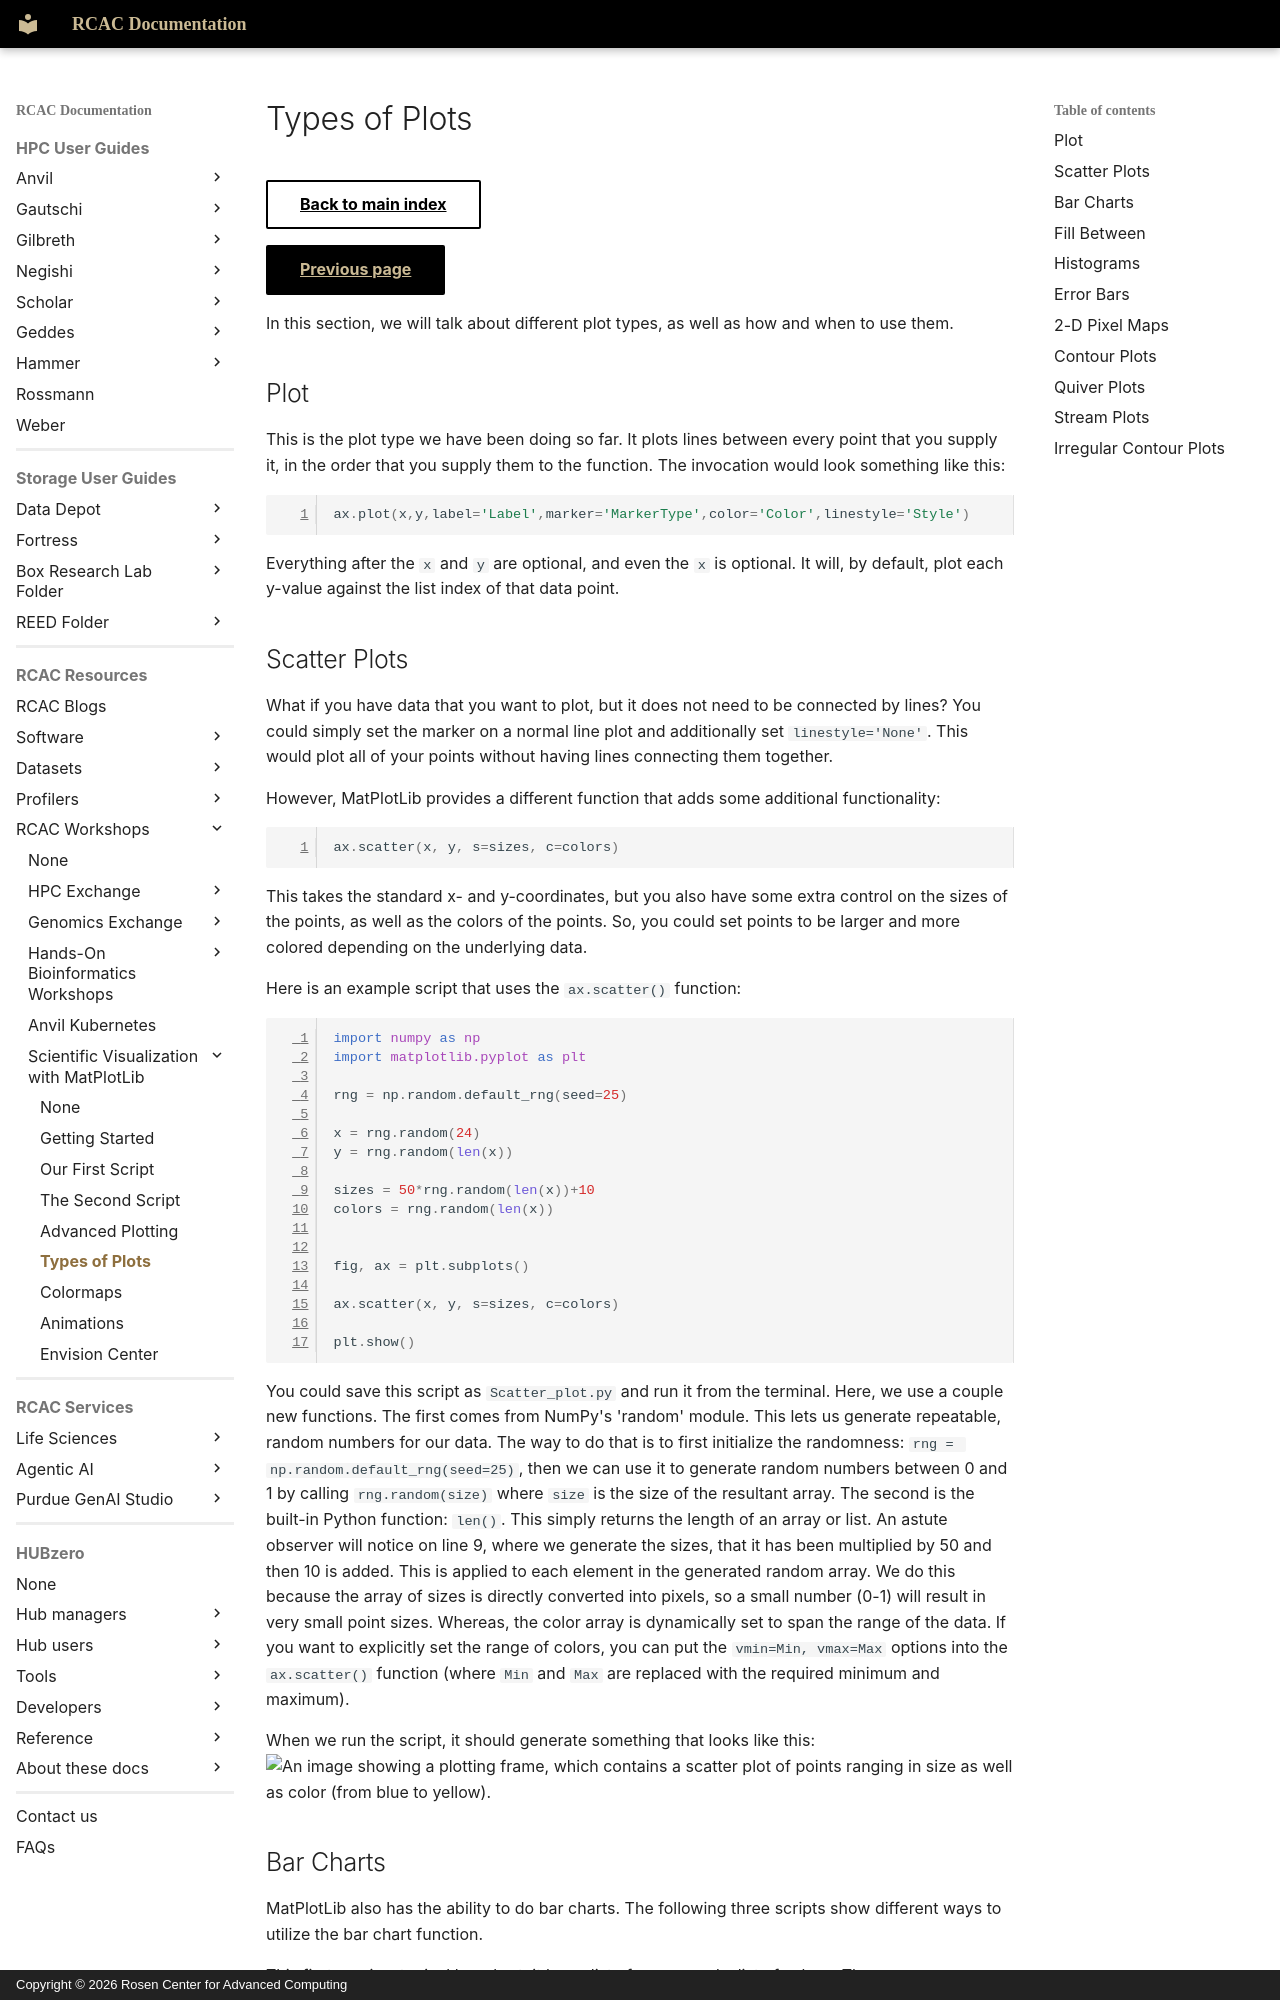

repository: PurdueRCAC/RCAC-Docs · page: workshops/matplotlib/plot_types/index.html · generator: mkdocs · copyright: Copyright © 2026 Rosen Center for Advanced Computing

---
tags:
  - Visualization
  - Python
  - MatPlotLib
authors:
  - carls113
search:
  boost: 1
---

# Types of Plots
[Back to main index](index.md){ .md-button }

[Previous page](adv_plots.md){ .md-button .md-button--primary }

In this section, we will talk about different plot types, as well as how and when to use them.

## Plot

This is the plot type we have been doing so far. It plots lines between every point that you supply it, in the order that you supply them to the function. The invocation would look something like this:

```python
ax.plot(x,y,label='Label',marker='MarkerType',color='Color',linestyle='Style')
```

Everything after the `x` and `y` are optional, and even the `x` is optional. It will, by default, plot each y-value against the list index of that data point.

## Scatter Plots

What if you have data that you want to plot, but it does not need to be connected by lines? You could simply set the marker on a normal line plot and additionally set `linestyle='None'`. This would plot all of your points without having lines connecting them together.

However, MatPlotLib provides a different function that adds some additional functionality:

```python
ax.scatter(x, y, s=sizes, c=colors)
```

This takes the standard x- and y-coordinates, but you also have some extra control on the sizes of the points, as well as the colors of the points. So, you could set points to be larger and more colored depending on the underlying data.

Here is an example script that uses the `ax.scatter()` function:

```python
import numpy as np
import matplotlib.pyplot as plt

rng = np.random.default_rng(seed=25)

x = rng.random(24)
y = rng.random(len(x))

sizes = 50*rng.random(len(x))+10
colors = rng.random(len(x))


fig, ax = plt.subplots()

ax.scatter(x, y, s=sizes, c=colors)

plt.show()
```

You could save this script as `Scatter_plot.py` and run it from the terminal. Here, we use a couple new functions. The first comes from NumPy's 'random' module. This lets us generate repeatable, random numbers for our data. The way to do that is to first initialize the randomness: `rng = np.random.default_rng(seed=25)`, then we can use it to generate random numbers between 0 and 1 by calling `rng.random(size)` where `size` is the size of the resultant array. The second is the built-in Python function: `len()`. This simply returns the length of an array or list. An astute observer will notice on line 9, where we generate the sizes, that it has been multiplied by 50 and then 10 is added. This is applied to each element in the generated random array. We do this because the array of sizes is directly converted into pixels, so a small number (0-1) will result in very small point sizes. Whereas, the color array is dynamically set to span the range of the data. If you want to explicitly set the range of colors, you can put the  `vmin=Min, vmax=Max` options into the `ax.scatter()` function (where `Min` and `Max` are replaced with the required minimum and maximum).

When we run the script, it should generate something that looks like this:
![An image showing a plotting frame, which contains a scatter plot of points ranging in size as well as color (from blue to yellow).](/assets/images/workshops/matplotlib/Scatter_plot.png "Scatter Plot")
